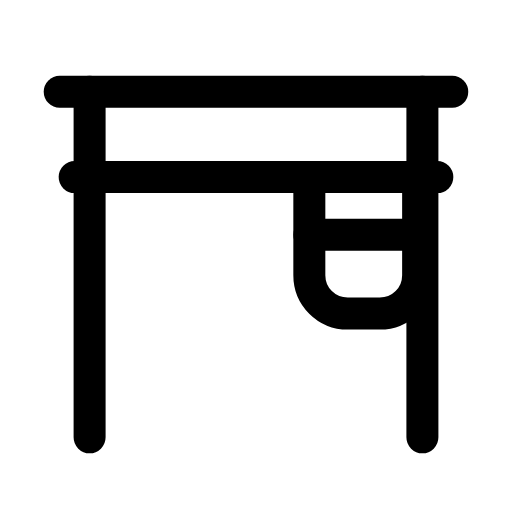
t = 0.00 s
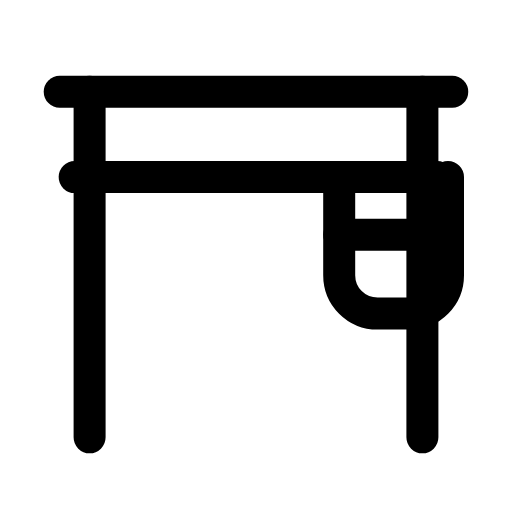
t = 0.28 s
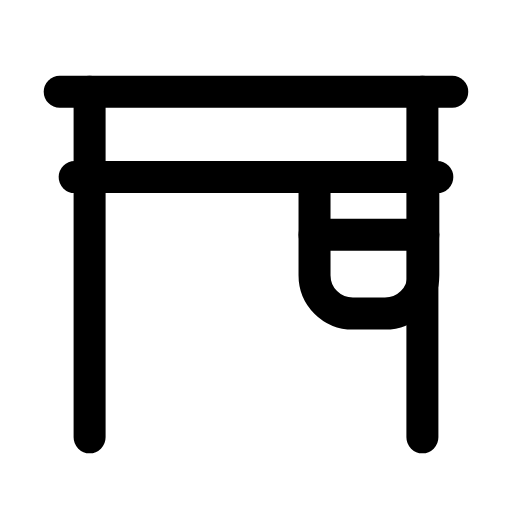
t = 0.53 s
t = 0.80 s: frame unchanged from t = 0.00 s, image omitted
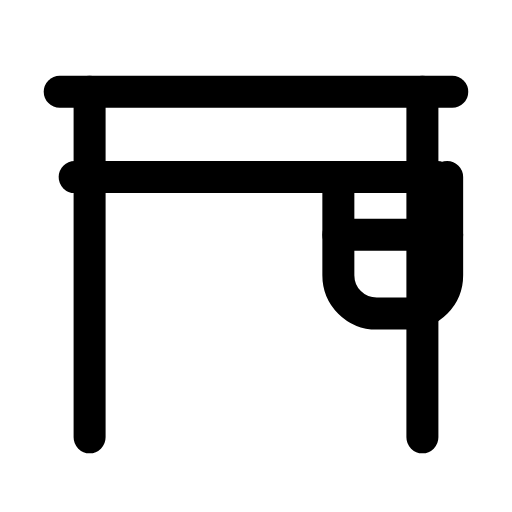
t = 1.08 s
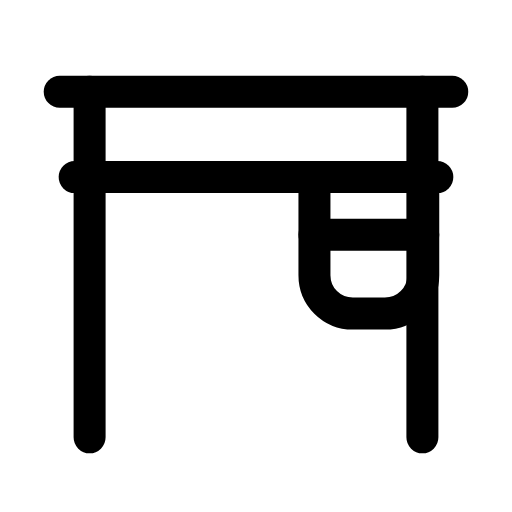
t = 1.37 s

The animated SVG that drew these frames (rendered in a browser with its animation timeline set to each time). Animation: 1 SMIL element (animateTransform=1); one cycle of 1.65 s, repeats indefinitely.

<svg xmlns="http://www.w3.org/2000/svg" width="24" height="24" viewBox="0 0 24 24" fill="none"><line stroke="currentColor" stroke-width="1.5" stroke-linecap="round" stroke-linejoin="round" fill="none" x1="2.8" y1="4.3" x2="21.2" y2="4.3"></line><line stroke="currentColor" stroke-width="1.5" stroke-linecap="round" stroke-linejoin="round" fill="none" x1="3.5" y1="8.3" x2="20.5" y2="8.3"></line><g><animateTransform attributeName="transform" type="translate" values="0 0;1.4 0;1.4 0;0 0;0 0;1.4 0;1.4 0;0 0;0 0" keyTimes="0;0.135;0.279;0.45;0.6;0.714;0.81;0.9;1" dur="1.65s" repeatCount="indefinite" calcMode="spline" keySplines="0.16 1 0.3 1;0.16 1 0.3 1;0.16 1 0.3 1;0.16 1 0.3 1;0.16 1 0.3 1;0.16 1 0.3 1;0.16 1 0.3 1;0.16 1 0.3 1"/><path stroke="currentColor" stroke-width="1.5" stroke-linecap="round" stroke-linejoin="round" fill="none" d="M14.5 8.3L14.5 12.9C14.5 13.9 15.3 14.7 16.3 14.7L17.8 14.7C18.8 14.7 19.6 13.9 19.6 12.9L19.6 8.3"></path><line stroke="currentColor" stroke-width="1.5" stroke-linecap="round" stroke-linejoin="round" fill="none" x1="14.5" y1="11" x2="19.6" y2="11"></line></g><path stroke="currentColor" stroke-width="1.5" stroke-linecap="round" stroke-linejoin="round" fill="none" d="M4.2 4.3L4.2 20.5M19.8 4.3L19.8 20.5"></path></svg>
